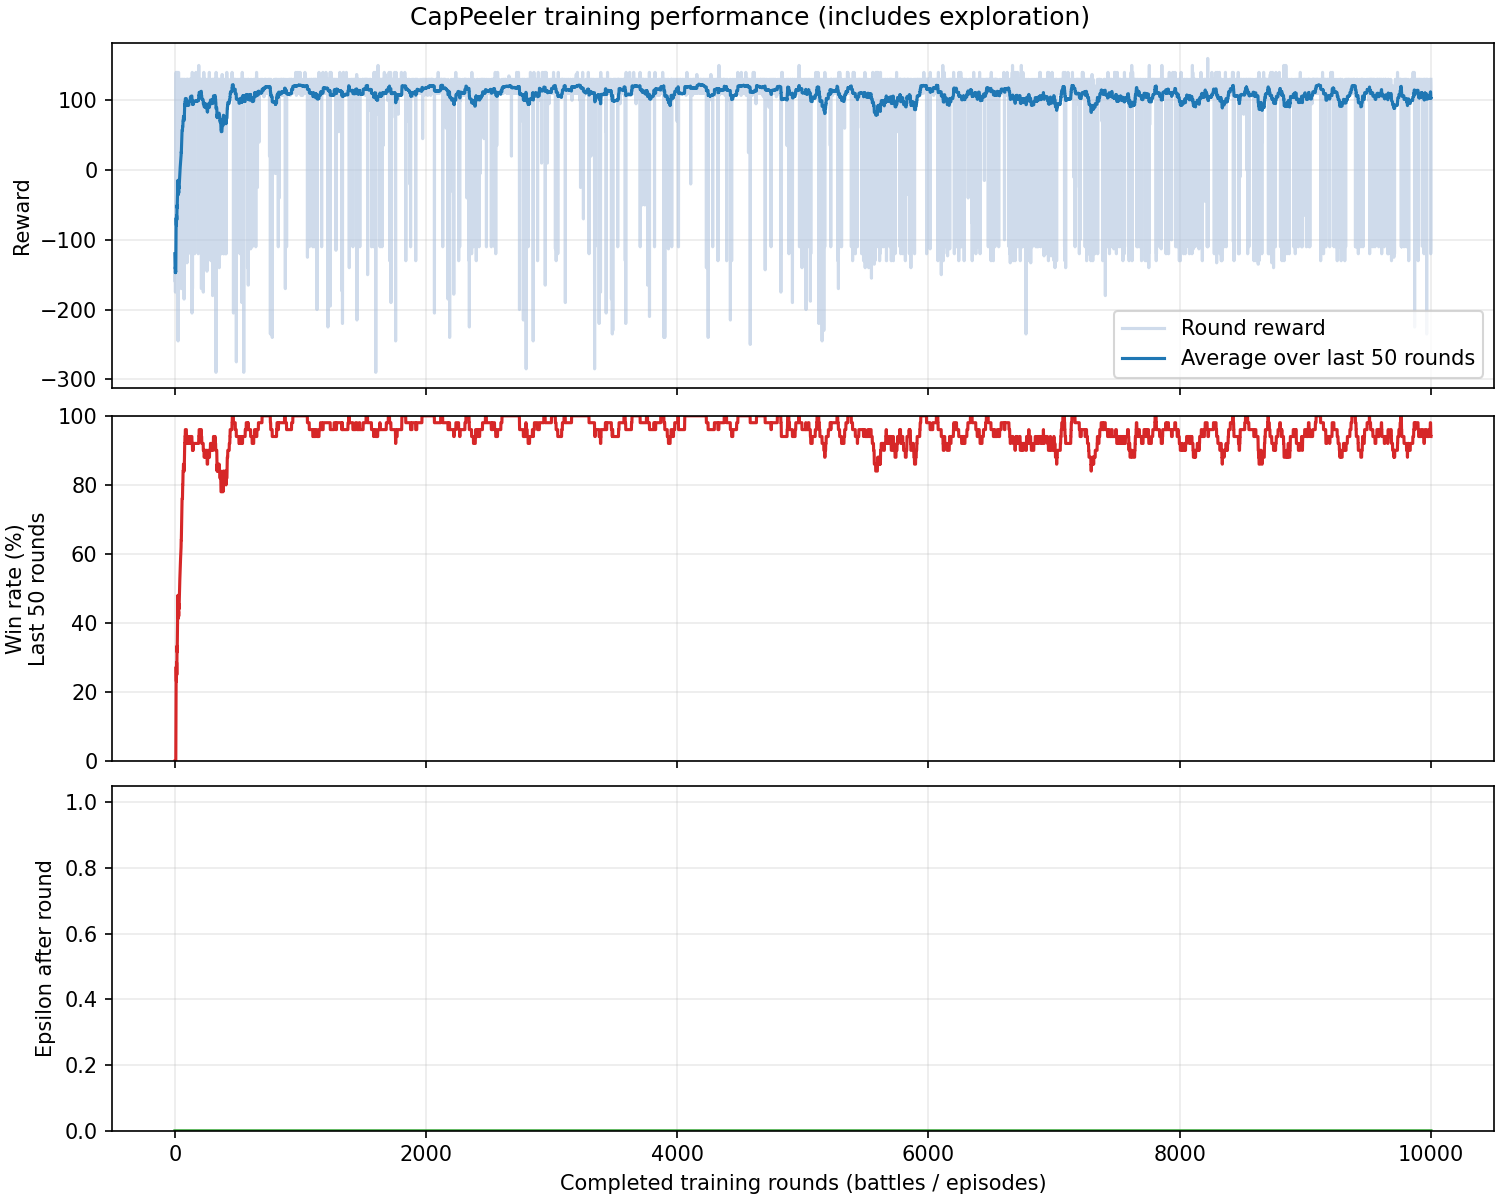

The table this chart was drawn from, first rows:
episode, round, outcome, reward, turns, actions, epsilon
1, 1, loss, -120.0, 378, 75, 0.0
2, 2, loss, -143.0, 287, 57, 0.0
3, 3, loss, -160.0, 265, 52, 0.0
4, 4, loss, -138.0, 274, 54, 0.0
5, 5, loss, -175.0, 196, 38, 0.0
6, 6, loss, -130.0, 366, 72, 0.0
7, 7, loss, -160.0, 272, 53, 0.0
8, 8, loss, -120.0, 337, 67, 0.0
9, 9, win, 110.0, 292, 58, 0.0
10, 10, win, 140.0, 247, 48, 0.0
11, 11, win, 140.0, 253, 50, 0.0
12, 12, loss, -135.0, 370, 74, 0.0
13, 13, loss, -140.0, 462, 92, 0.0
14, 14, win, 120.0, 315, 63, 0.0
15, 15, loss, -120.0, 443, 86, 0.0
16, 16, loss, -110.0, 352, 69, 0.0
17, 17, win, 140.0, 249, 49, 0.0
18, 18, win, 90.0, 215, 42, 0.0
19, 19, loss, -120.0, 224, 45, 0.0
20, 20, win, 140.0, 310, 60, 0.0
21, 21, win, 110.0, 894, 178, 0.0
22, 22, win, 65.0, 246, 48, 0.0
23, 23, win, 120.0, 196, 38, 0.0
24, 24, win, 117.0, 244, 48, 0.0
25, 25, win, 112.0, 255, 50, 0.0
26, 26, loss, -245.0, 303, 60, 0.0
27, 27, loss, -120.0, 348, 69, 0.0
28, 28, loss, -180.0, 324, 65, 0.0
29, 29, loss, -110.0, 272, 54, 0.0
30, 30, win, 140.0, 258, 51, 0.0
31, 31, loss, -140.0, 171, 33, 0.0
32, 32, win, 130.0, 275, 54, 0.0
33, 33, win, 120.0, 242, 47, 0.0
34, 34, loss, -120.0, 364, 72, 0.0
35, 35, win, 100.0, 313, 62, 0.0
36, 36, win, 120.0, 219, 43, 0.0
37, 37, win, 120.0, 226, 45, 0.0
38, 38, win, 120.0, 310, 61, 0.0
39, 39, win, 120.0, 266, 53, 0.0
40, 40, win, 120.0, 278, 54, 0.0
41, 41, win, 117.0, 244, 48, 0.0
42, 42, win, 117.0, 214, 43, 0.0
43, 43, win, 120.0, 271, 54, 0.0
44, 44, win, 127.0, 261, 52, 0.0
45, 45, win, 117.0, 231, 45, 0.0
46, 46, win, 127.0, 203, 39, 0.0
47, 47, win, 130.0, 211, 41, 0.0
48, 48, win, 130.0, 228, 45, 0.0
49, 49, win, 120.0, 218, 44, 0.0
50, 50, win, 120.0, 333, 66, 0.0
51, 51, win, 130.0, 304, 61, 0.0
52, 52, loss, -170.0, 348, 69, 0.0
53, 53, win, 120.0, 227, 45, 0.0
54, 54, win, 127.0, 242, 47, 0.0
55, 55, win, 97.0, 233, 45, 0.0
56, 56, win, 120.0, 220, 42, 0.0
57, 57, win, 130.0, 203, 40, 0.0
58, 58, win, 130.0, 213, 41, 0.0
59, 59, win, 117.0, 263, 53, 0.0
60, 60, win, 130.0, 293, 58, 0.0
... 9,940 more rows
